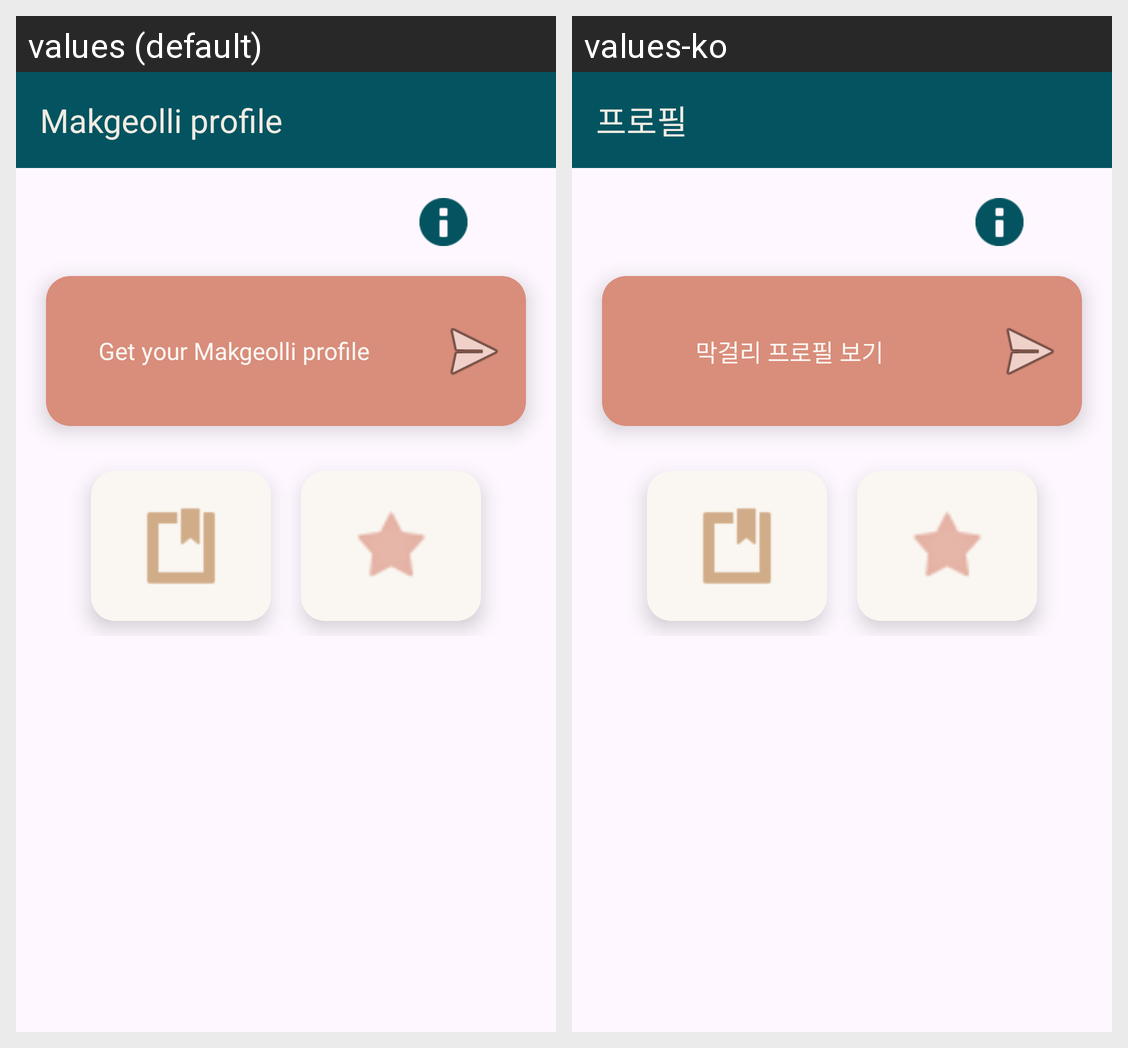

Locale-by-locale string values for the Android screen shown in this grid:
Android screen res/layout/fragment_profile.xml rendered under 2 locales, left to right: values (default), values-ko. Device: Nexus 5 (rendered at 1080×1920; each locale shown at half size, 540×960, under a caption strip naming it); theme Theme.MakgeolliGuru.
Strings drawn on this screen, with the default value and each locale's value (text and hints the layout hard-codes, and strings that could not be matched under every locale, appear in the picture but are not listed):

profile
  values: Makgeolli profile
  values-ko: 프로필

test_personality_link
  values: Get your Makgeolli profile
  values-ko: 막걸리 프로필 보기
